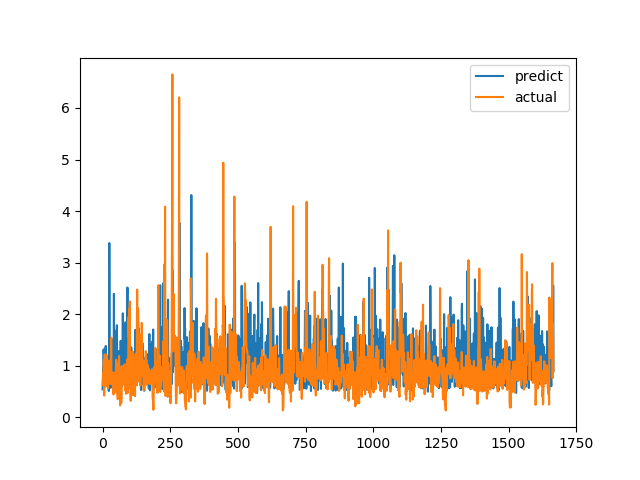

Values plotted in this chart, from the file beside it:
predict, actual
0.5413, 0.6238
0.6114, 0.6915
0.9634, 0.8558
0.9482, 0.7094
1.317, 1.015
1.042, 1.116
0.5764, 0.4183
0.9349, 1.002
0.8317, 1.219
0.9045, 1.143
0.7009, 0.6528
1.345, 0.6747
1.383, 0.601
0.6797, 0.6695
0.6901, 0.6538
0.8638, 0.7814
1.052, 1.206
0.8046, 0.8469
0.8322, 0.8286
0.7322, 0.6482
1.007, 0.5624
1.13, 0.7183
0.8517, 1.1
0.5083, 0.9542
0.6572, 0.729
3.379, 0.6694
1.612, 0.8631
1.038, 0.6465
1.104, 0.8223
0.665, 0.9236
0.5697, 0.8301
0.8211, 1.067
1.173, 1.546
1.238, 0.6827
1.23, 0.6386
1.51, 0.6464
0.9973, 0.6881
1.133, 0.7274
0.6473, 0.65
0.8023, 0.8694
0.7116, 0.4409
0.8144, 0.4519
2.393, 0.7575
0.772, 0.4952
0.629, 0.6851
0.8422, 0.7244
0.7414, 0.8654
0.8546, 0.74
0.6439, 0.8071
1.678, 0.8204
1.062, 1.114
1.049, 1.109
0.5144, 0.4751
1.785, 1.039
1.058, 0.9458
0.576, 0.7878
0.9614, 0.3505
0.9819, 0.9368
0.7091, 0.9868
0.7534, 0.647
... 1,607 more rows
